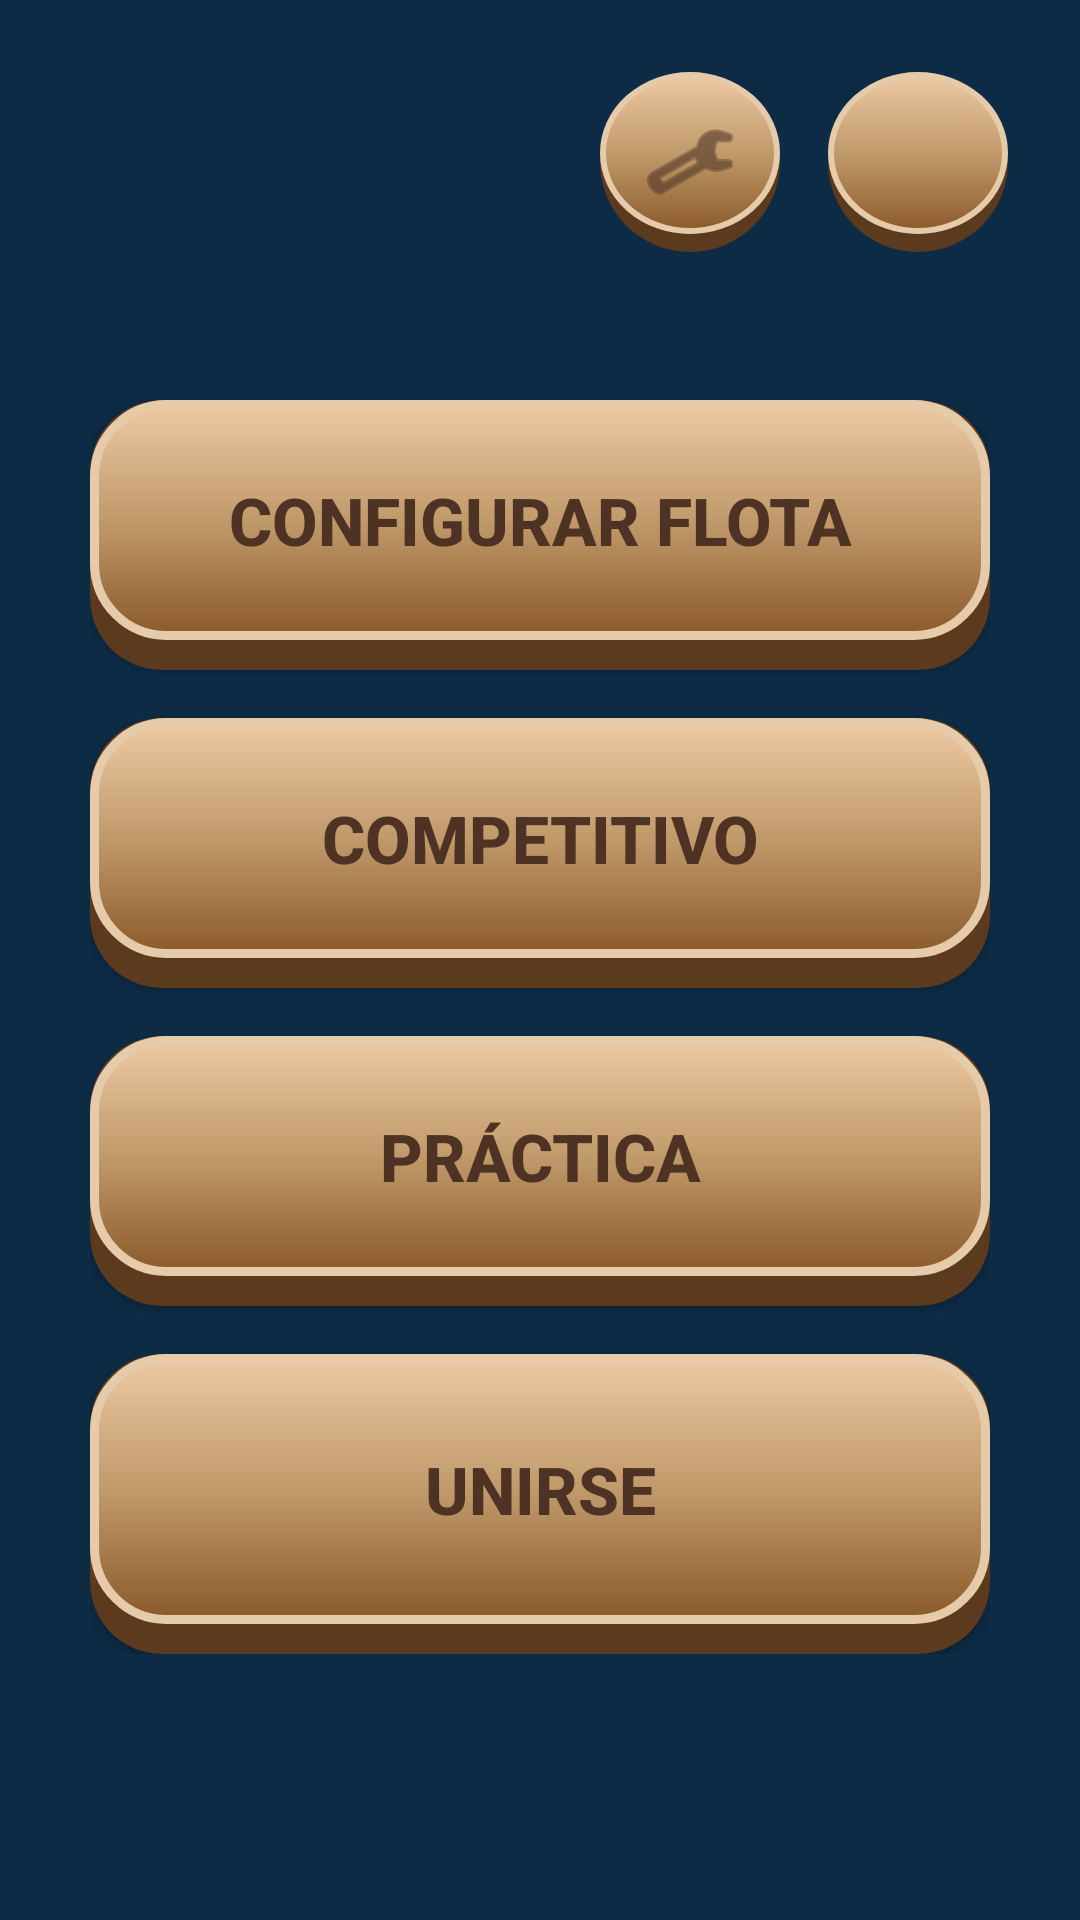

Layout XML and referenced resources for this Android screen:
<!-- AndroidManifest.xml: application theme Theme.BombaVaFrontMovil -->
<!-- res/layout/activity_main.xml -->
<?xml version="1.0" encoding="utf-8"?>
<androidx.constraintlayout.widget.ConstraintLayout
    xmlns:android="http://schemas.android.com/apk/res/android"
    xmlns:app="http://schemas.android.com/apk/res-auto"
    xmlns:tools="http://schemas.android.com/tools"
    android:layout_width="match_parent"
    android:layout_height="match_parent"
    android:background="@color/ocean_dark_bg"
    tools:context=".MainActivity">

    <LinearLayout
        android:layout_width="wrap_content"
        android:layout_height="wrap_content"
        android:orientation="horizontal"
        android:layout_marginTop="24dp"
        android:layout_marginEnd="24dp"
        app:layout_constraintEnd_toEndOf="parent"
        app:layout_constraintTop_toTopOf="parent">

        <androidx.appcompat.widget.AppCompatImageButton
            android:id="@+id/btnSettings"
            android:layout_width="60dp"
            android:layout_height="60dp"
            android:background="@drawable/style_wood_button_circle"
            android:src="@android:drawable/ic_menu_preferences"
            app:tint="@color/wood_text_color"
            android:padding="14dp"
            android:scaleType="fitCenter"
            android:layout_marginEnd="16dp"
            android:contentDescription="Ajustes"/>

        <androidx.appcompat.widget.AppCompatImageButton
            android:id="@+id/btnProfile"
            android:layout_width="60dp"
            android:layout_height="60dp"
            android:background="@drawable/style_wood_button_circle"
            app:srcCompat="@drawable/ic_person_simple_silhouette"
            app:tint="@color/wood_text_color"
            android:padding="14dp"
            android:scaleType="fitCenter"
            android:contentDescription="Perfil"/>
    </LinearLayout>

    <LinearLayout
        android:layout_width="match_parent"
        android:layout_height="wrap_content"
        android:orientation="vertical"
        android:gravity="center"
        android:paddingHorizontal="30dp"
        app:layout_constraintBottom_toBottomOf="parent"
        app:layout_constraintEnd_toEndOf="parent"
        app:layout_constraintStart_toStartOf="parent"
        app:layout_constraintTop_toTopOf="parent"
        app:layout_constraintVertical_bias="0.6">

        <androidx.appcompat.widget.AppCompatButton
            android:id="@+id/btnConfigFlota"
            android:layout_width="match_parent"
            android:layout_height="90dp"
            android:background="@drawable/style_wood_button_rect"
            android:text="CONFIGURAR FLOTA"
            android:textColor="@color/wood_text_color"
            android:textSize="22sp"
            android:textStyle="bold"
            android:textAllCaps="false"
            android:layout_marginBottom="16dp"/>

        <androidx.appcompat.widget.AppCompatButton
            android:id="@+id/btnCompetitivo"
            android:layout_width="match_parent"
            android:layout_height="90dp"
            android:background="@drawable/style_wood_button_rect"
            android:text="COMPETITIVO"
            android:textColor="@color/wood_text_color"
            android:textSize="22sp"
            android:textStyle="bold"
            android:textAllCaps="false"
            android:layout_marginBottom="16dp"/>

        <androidx.appcompat.widget.AppCompatButton
            android:id="@+id/btnPractica"
            android:layout_width="match_parent"
            android:layout_height="90dp"
            android:background="@drawable/style_wood_button_rect"
            android:text="PRÁCTICA"
            android:textColor="@color/wood_text_color"
            android:textSize="22sp"
            android:textStyle="bold"
            android:textAllCaps="false"
            android:layout_marginBottom="16dp"/>

        <androidx.appcompat.widget.AppCompatButton
            android:id="@+id/btnUnirse"
            android:layout_width="match_parent"
            android:layout_height="100dp"
            android:background="@drawable/style_wood_button_rect"
            android:text="UNIRSE"
            android:textColor="@color/wood_text_color"
            android:textSize="22sp"
            android:textStyle="bold"
            android:textAllCaps="true"/>

    </LinearLayout>

</androidx.constraintlayout.widget.ConstraintLayout>
<!-- resources referenced by this layout -->
<resources>
  <color name="ocean_dark_bg">#0D2B45</color>
  <color name="wood_text_color">#4E3324</color>
  <!-- drawable style_wood_button_circle (drawable) -->
  <?xml version="1.0" encoding="utf-8"?>
  <layer-list xmlns:android="http://schemas.android.com/apk/res/android">
      <item>
          <shape android:shape="oval">
              <solid android:color="@color/wood_deep_3d" />
              <padding android:bottom="6dp" />
          </shape>
      </item>
      <item>
          <shape android:shape="oval">
              <gradient
                  android:angle="270"
                  android:type="linear"
                  android:startColor="@color/wood_top_highlight"
                  android:centerColor="@color/wood_main_face"
                  android:endColor="@color/wood_dark_shadow" />
              <stroke
                  android:width="2dp"
                  android:color="@color/wood_border" />
          </shape>
      </item>
  </layer-list>
  <!-- drawable style_wood_button_rect (drawable) -->
  <?xml version="1.0" encoding="utf-8"?>
  <layer-list xmlns:android="http://schemas.android.com/apk/res/android">
      <item>
          <shape android:shape="rectangle">
              <corners android:radius="24dp" /> <solid android:color="@color/wood_deep_3d" />
              <padding android:bottom="10dp" /> </shape>
      </item>
  
      <item>
          <shape android:shape="rectangle">
              <corners android:radius="24dp" />
              <gradient
                  android:angle="270"
                  android:type="linear"
                  android:startColor="@color/wood_top_highlight"
                  android:centerColor="@color/wood_main_face"
                  android:endColor="@color/wood_dark_shadow" />
              <stroke
                  android:width="3dp"
                  android:color="@color/wood_border" />
          </shape>
      </item>
  </layer-list>
  <style name="Theme.BombaVaFrontMovil" parent="Base.Theme.BombaVaFrontMovil" />
  <color name="wood_deep_3d">#5C3A1E</color>
  <color name="wood_top_highlight">#EDC9A3</color>
  <color name="wood_main_face">#C19A6B</color>
  <color name="wood_dark_shadow">#8B5A2B</color>
  <color name="wood_border">#E6CBAA</color>
  <style name="Base.Theme.BombaVaFrontMovil" parent="Theme.Material3.DayNight.NoActionBar">
          
          
      </style>
</resources>
